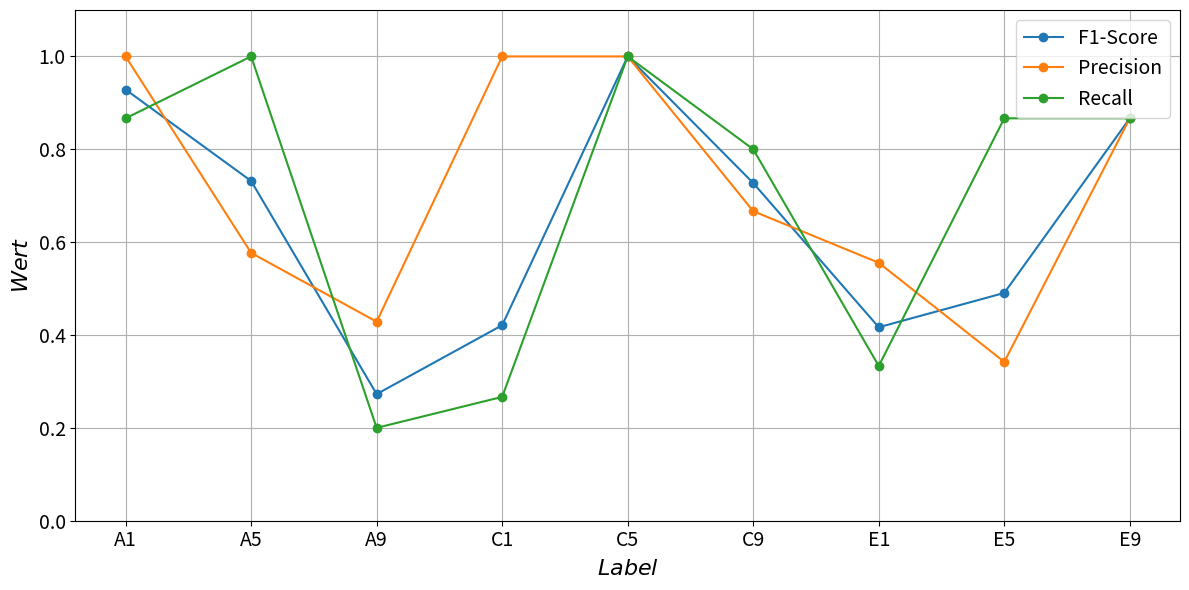

Generate this figure with matplotlib:
import matplotlib.pyplot as plt
import pandas as pd
import numpy as np

# Neue Metriken vorbereiten
data = {
    "Label": ["A1", "A5", "A9", "C1", "C5", "C9", "E1", "E5", "E9"],
    "Precision": [1.0000, 0.5769, 0.4286, 1.0000, 1.0000, 0.6667, 0.5556, 0.3421, 0.8667],
    "Recall": [0.8667, 1.0000, 0.2000, 0.2667, 1.0000, 0.8000, 0.3333, 0.8667, 0.8667],
    "F1-Score": [0.9286, 0.7317, 0.2727, 0.4211, 1.0000, 0.7273, 0.4167, 0.4906, 0.8667]
}

# DataFrame erstellen
df = pd.DataFrame(data)
df.set_index("Label", inplace=True)

# Plot im Stil wie zuvor
plt.figure(figsize=(12, 6))
plt.plot(df.index, df["F1-Score"], 'o-', label="F1-Score")
plt.plot(df.index, df["Precision"], 'o-', label="Precision")
plt.plot(df.index, df["Recall"], 'o-', label="Recall")

# Achsenbeschriftungen im LaTeX-Stil
plt.xlabel(r"$\mathit{Label}$", fontsize=16)
plt.ylabel(r"$\mathit{Wert}$", fontsize=16)

# Achsenticks im 0.2-Schritt für Y-Achse, alle Labels auf X-Achse
plt.yticks(np.arange(0, 1.1, 0.2), fontsize=14)
plt.xticks(fontsize=14)

# Achsenbereich
plt.ylim(0, 1.1)

# Legende und Titel
plt.legend(fontsize=14)

# Gitter
plt.grid(True)

# Layout anpassen
plt.tight_layout()

# Speichern als SVG
plt.savefig("Experiment4_Vergleich_aus_1.svg", format="svg")

# Anzeigen
plt.show()
